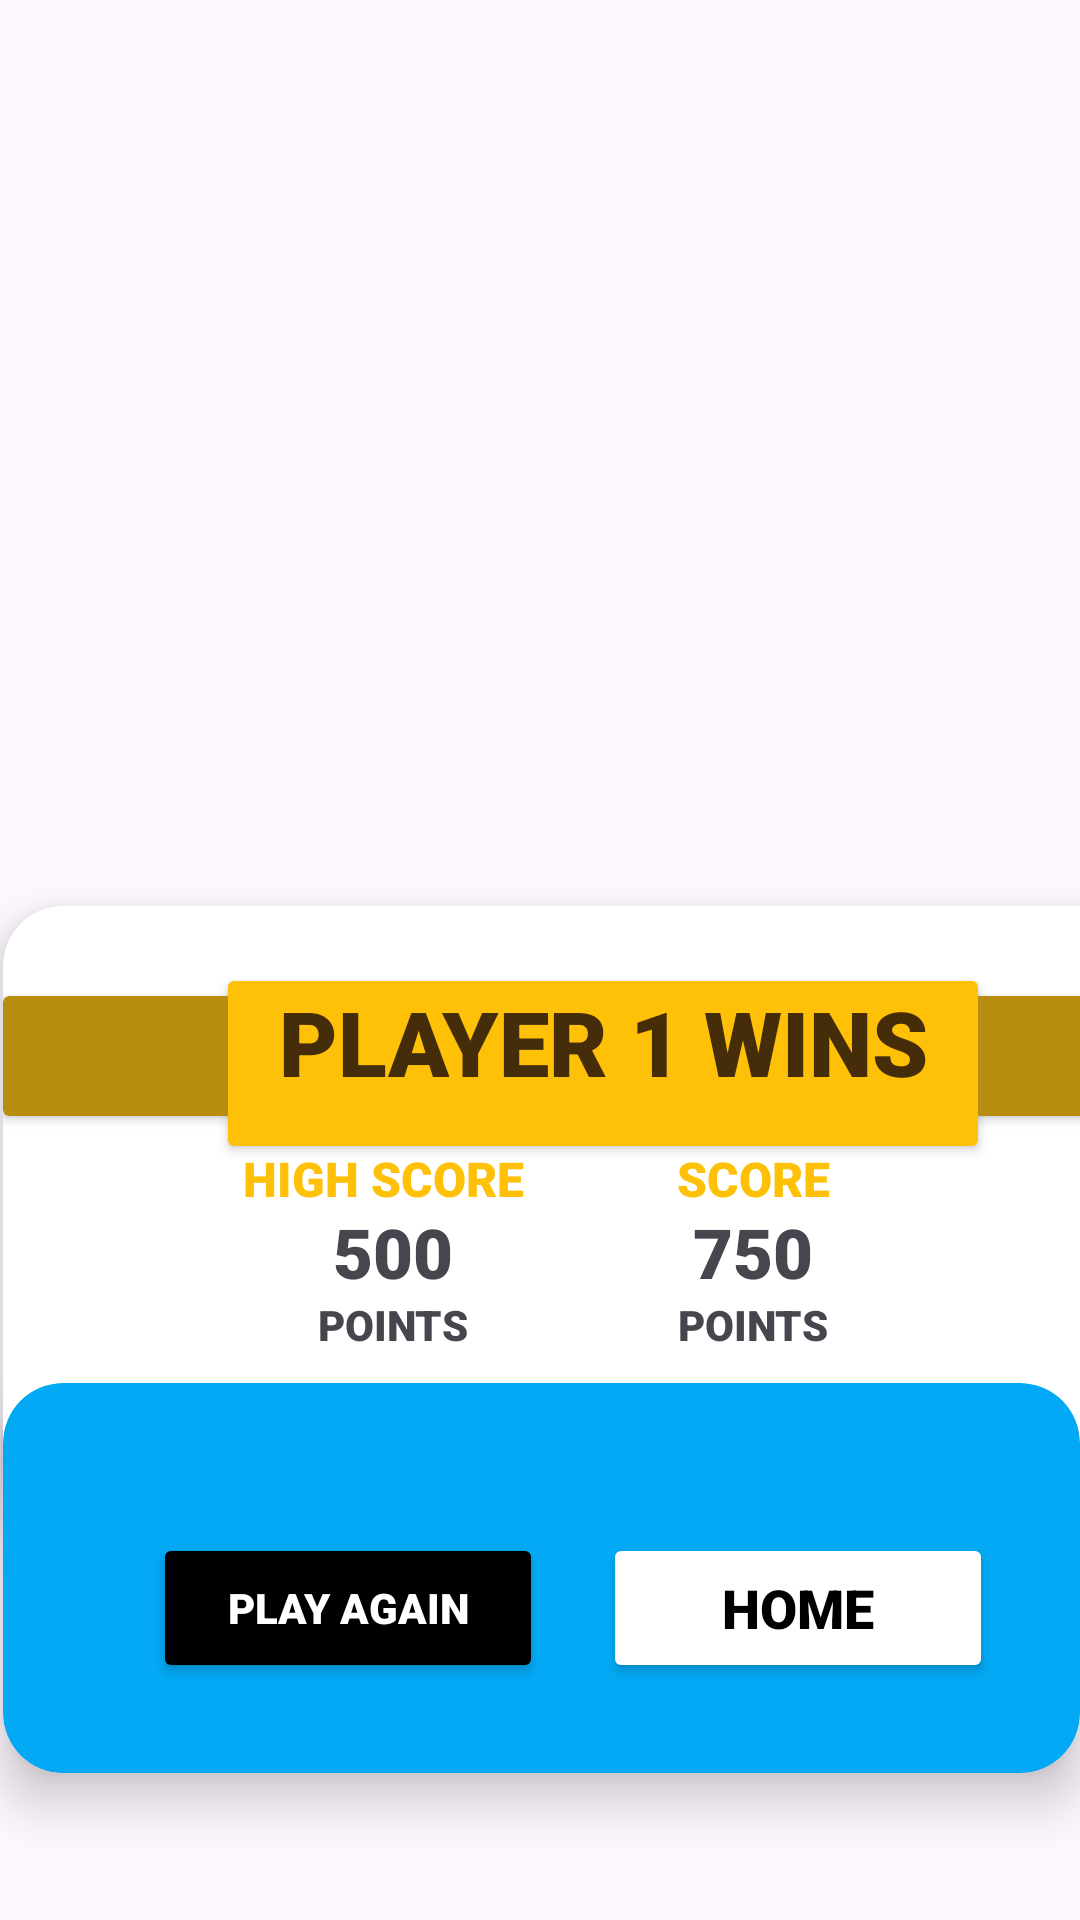

Layout XML and referenced resources for this Android screen:
<!-- AndroidManifest.xml: application theme Theme.MyFirstApp -->
<!-- res/layout/endlayout.xml -->
<?xml version="1.0" encoding="utf-8"?>

<androidx.constraintlayout.widget.ConstraintLayout xmlns:android="http://schemas.android.com/apk/res/android"
    xmlns:app="http://schemas.android.com/apk/res-auto"
    xmlns:tools="http://schemas.android.com/tools"
    android:layout_width="match_parent"
    android:layout_height="match_parent"
    android:backgroundTint="#D3141111">

    <androidx.cardview.widget.CardView
        android:id="@+id/containsall"
        android:layout_width="409dp"
        android:layout_height="200dp"
        android:layout_marginStart="1dp"
        android:layout_marginTop="302dp"
        app:cardCornerRadius="20dp"
        app:cardElevation="10dp"
        app:layout_constraintStart_toStartOf="parent"
        app:layout_constraintTop_toTopOf="parent">

        <androidx.cardview.widget.CardView
            android:layout_width="match_parent"
            android:layout_height="40dp"
            android:translationY="30dp"
            app:cardBackgroundColor="#B88E10">

        </androidx.cardview.widget.CardView>

        <androidx.cardview.widget.CardView
            android:layout_width="250dp"
            android:layout_height="55dp"
            android:translationX="75dp"
            android:translationY="25dp">

            <TextView
                android:id="@+id/winner"
                android:layout_width="match_parent"
                android:layout_height="match_parent"
                android:background="#FFC107"
                android:fontFamily="sans-serif-black"
                android:text="PLAYER 1 WINS"
                android:textAlignment="center"
                android:textColor="#452D09"
                android:textSize="30sp" />
        </androidx.cardview.widget.CardView>

        <Space
            android:layout_width="70dp"
            android:layout_height="70dp"
            android:translationY="80dp" />

        <LinearLayout
            android:layout_width="100dp"
            android:layout_height="80dp"
            android:orientation="vertical"
            android:translationX="80dp"
            android:translationY="80dp">

            <TextView
                android:id="@+id/highscore"
                android:layout_width="match_parent"
                android:layout_height="20dp"
                android:fontFamily="sans-serif-black"
                android:text="HIGH SCORE"
                android:textColor="#FFC107"
                android:textSize="16sp" />

            <TextView
                android:id="@+id/hsvalue"
                android:layout_width="match_parent"
                android:layout_height="30dp"
                android:fontFamily="sans-serif-black"
                android:text="500"
                android:textAlignment="center"
                android:textSize="23sp" />

            <TextView
                android:id="@+id/textView4"
                android:layout_width="match_parent"
                android:layout_height="20dp"
                android:fontFamily="sans-serif-black"
                android:text="POINTS"
                android:textAlignment="center"
                android:textSize="14sp" />
        </LinearLayout>

        <Space
            android:layout_width="20dp"
            android:layout_height="70dp"
            android:translationX="180dp"
            android:translationY="80dp" />

        <LinearLayout
            android:layout_width="100dp"
            android:layout_height="80dp"
            android:orientation="vertical"
            android:translationX="200dp"
            android:translationY="80dp">

            <TextView
                android:id="@+id/score"
                android:layout_width="match_parent"
                android:layout_height="20dp"
                android:fontFamily="sans-serif-black"
                android:text="SCORE"
                android:textAlignment="center"
                android:textColor="#FFC107"
                android:textSize="16sp" />

            <TextView
                android:id="@+id/svalue"
                android:layout_width="match_parent"
                android:layout_height="30dp"
                android:fontFamily="sans-serif-black"
                android:text="750"
                android:textAlignment="center"
                android:textSize="23sp" />

            <TextView
                android:id="@+id/textView9"
                android:layout_width="match_parent"
                android:layout_height="20dp"
                android:fontFamily="sans-serif-black"
                android:text="POINTS"
                android:textAlignment="center"
                android:textSize="14sp" />
        </LinearLayout>
    </androidx.cardview.widget.CardView>

    <androidx.cardview.widget.CardView
        android:id="@+id/b"
        android:layout_width="match_parent"
        android:layout_height="130dp"
        android:layout_marginStart="1dp"
        android:layout_marginTop="9dp"
        android:translationY="-50dp"
        app:cardBackgroundColor="#03A9F4"
        app:cardCornerRadius="20dp"
        app:cardElevation="10dp"
        app:layout_constraintStart_toStartOf="parent"
        app:layout_constraintTop_toBottomOf="@+id/containsall">

        <Button
            android:id="@+id/playagain"
            android:layout_width="130dp"
            android:layout_height="50dp"
            android:backgroundTint="@color/black"
            android:fontFamily="sans-serif-black"
            android:text="PLAY AGAIN"
            android:textColor="#ffffff"
            android:textSize="14sp"
            android:translationX="50dp"
            android:translationY="50dp"
            app:cornerRadius="10dp" />

        <Button
            android:id="@+id/homebutton"
            android:layout_width="130dp"
            android:layout_height="50dp"
            android:backgroundTint="#ffffff"
            android:fontFamily="sans-serif-black"
            android:text="HOME"
            android:textColor="@color/black"
            android:textSize="18sp"
            android:translationX="200dp"
            android:translationY="50dp"
            app:cornerRadius="10dp" />
    </androidx.cardview.widget.CardView>

</androidx.constraintlayout.widget.ConstraintLayout>
<!-- resources referenced by this layout -->
<resources>
  <color name="black">#FF000000</color>
  <style name="Theme.MyFirstApp" parent="Base.Theme.MyFirstApp" />
  <style name="Base.Theme.MyFirstApp" parent="Theme.Material3.DayNight.NoActionBar">
          
          
      </style>
</resources>
